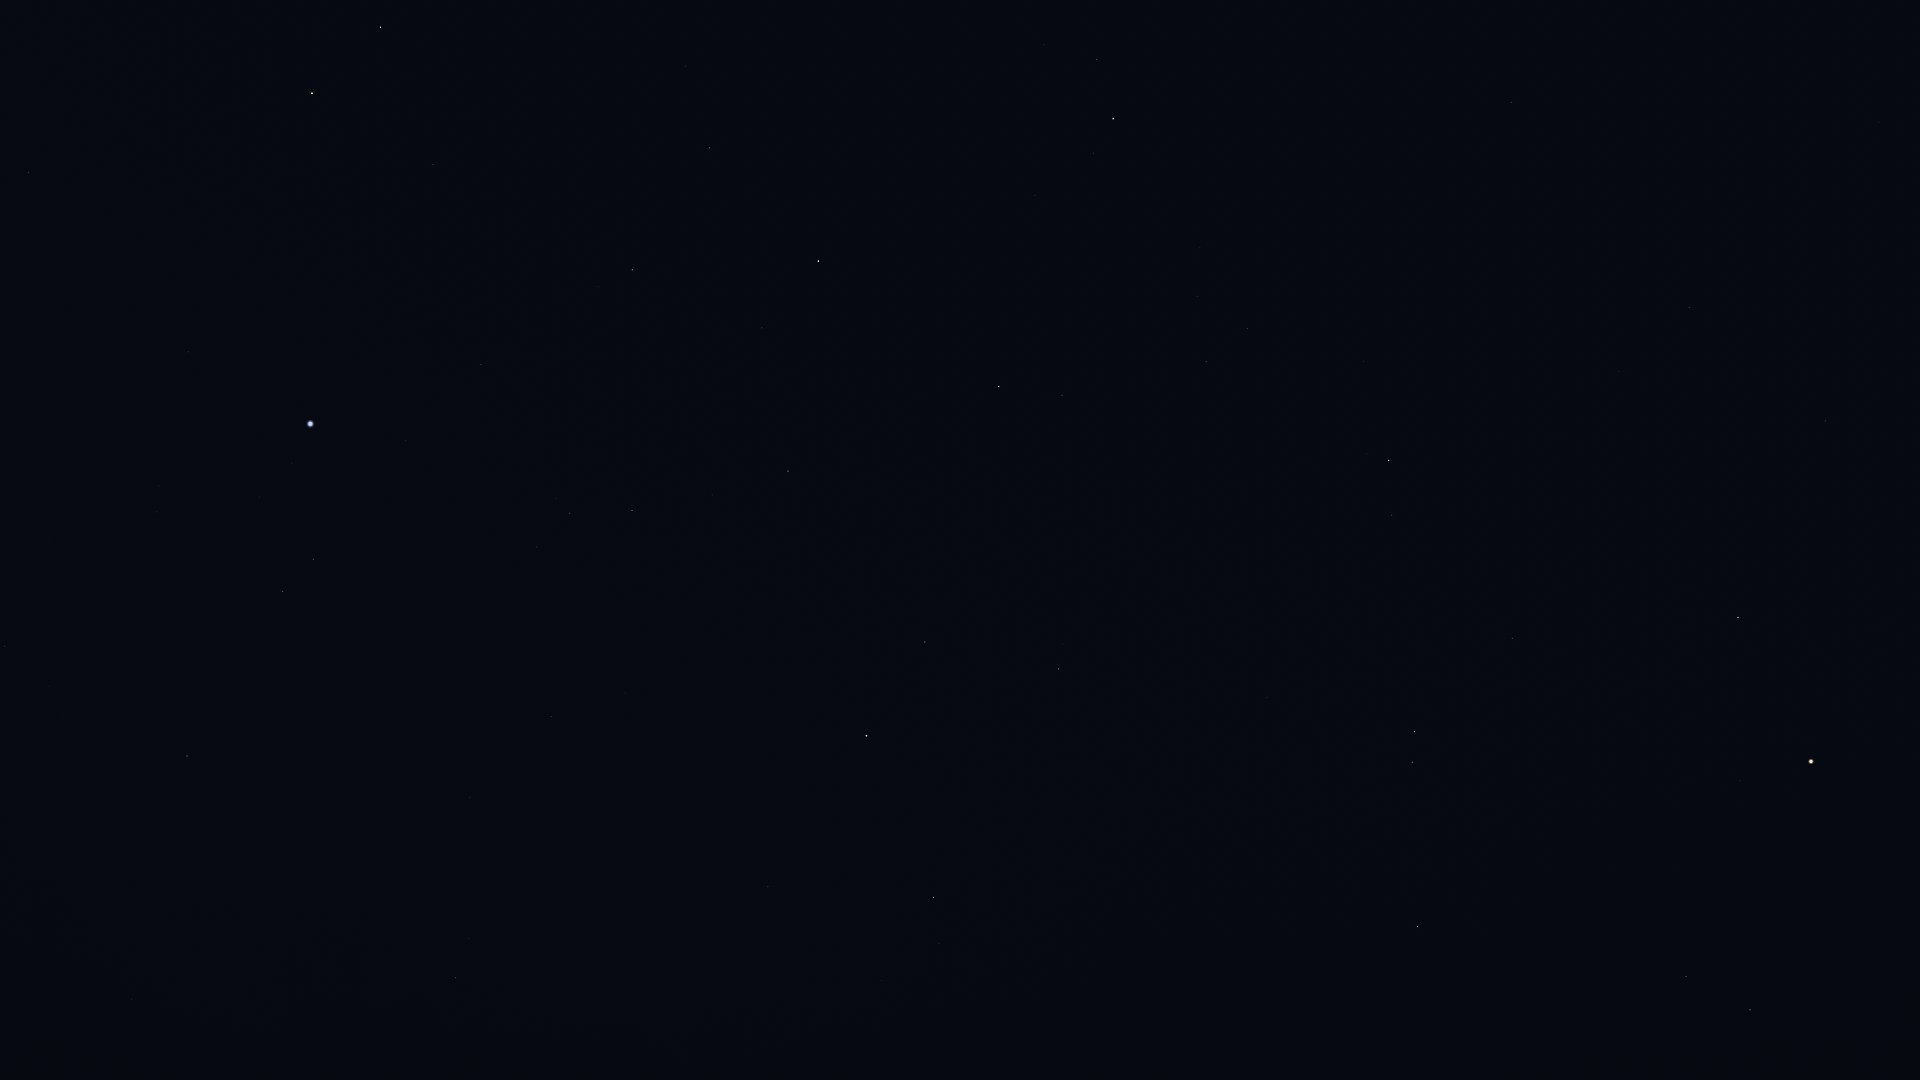

Values plotted in this chart, from the file beside it:
Star_ID, Name, X, Y
17847, Atlas, 1811, 761
68520, HIP 68520, 1879, 122
70755, Elgafar, 1832, 301
71795, HIP 71795, 1511, 102
72220, HIP 72220, 1689, 307
72339, Mönch, 1719, 348
72845, Arcalís, 1391, 86
74785, Zubeneschamali, 1738, 617
75695, Nusakan, 1097, 59
76127, HIP 76127, 1044, 45
76267, Alphecca, 1113, 118
76333, Zubenelhakrabi, 1740, 781
76952, HIP 76952, 1093, 153
77070, Unukalhai, 1389, 460
77450, Gudja, 1197, 296
77512, HIP 77512, 1074, 180
77516, HIP 77516, 1512, 638
77853, HIP 77853, 1690, 881
78159, HIP 78159, 1035, 195
78265, Fang, 1809, 1069
78401, Dschubba, 1750, 1010
78493, HIP 78493, 977, 163
78820, Acrab, 1686, 976
79043, Marsic, 1143, 381
79219, Kamuy, 995, 239
79374, Jabbah, 1653, 993
79431, Sharjah, 1641, 985
79593, Yed Prior, 1415, 732
79882, Yed Posterior, 1412, 762
80076, Hunor, 747, 50
80463, Cujam, 1121, 487
80687, Timir, 1495, 944
80816, Kornephoros, 999, 386
80838, Ogma, 757, 122
80883, Marfik, 1267, 697
81022, Rosalíadecastro, 1258, 702
81126, HIP 81126, 686, 66
81833, HIP 81833, 710, 148
82651, Mahsati, 1040, 614
83000, HIP 83000, 1059, 669
83207, HIP 83207, 762, 328
84345, Rasalgethi, 925, 642
84379, Sarin, 788, 471
84380, HIP 84380, 632, 270
84606, HIP 84606, 617, 268
85112, HIP 85112, 598, 286
85670, Rastaban, 381, 27
85693, Maasym, 712, 495
86032, Rasalhague, 867, 736
86414, HIP 86414, 433, 164
86742, Cebalrai, 934, 897
86782, Alruba, 322, 24
86974, HIP 86974, 632, 510
87808, HIP 87808, 481, 364
87833, Eltanin, 312, 93
87933, HIP 87933, 570, 513
88794, HIP 88794, 537, 547
91262, Vega, 310, 424
91852, Xihe, 307, 482
92420, Sheliak, 313, 559
... 14 more rows
